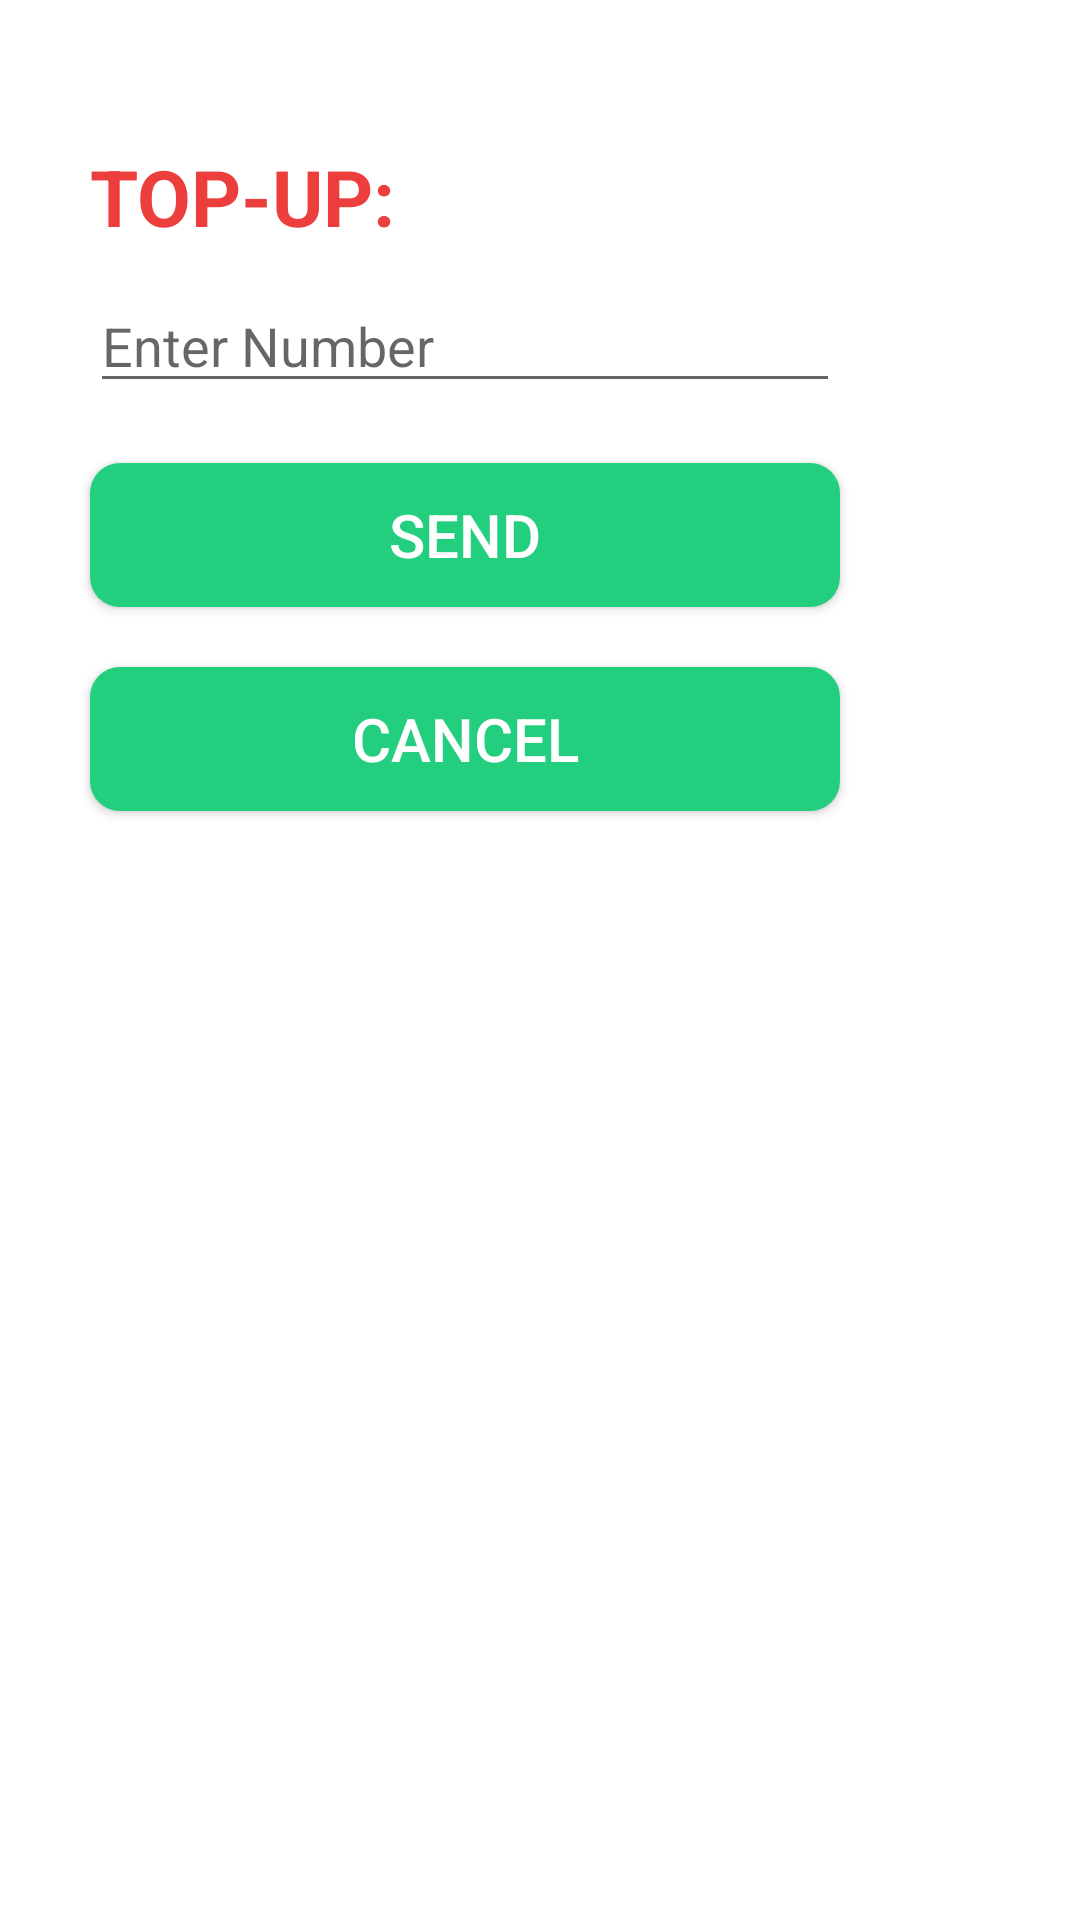

Layout XML and referenced resources for this Android screen:
<!-- AndroidManifest.xml: application theme Theme.DuBalance -->
<!-- res/layout/custom_dialog_top.xml -->
<?xml version="1.0" encoding="utf-8"?>
<androidx.constraintlayout.widget.ConstraintLayout xmlns:android="http://schemas.android.com/apk/res/android"
    xmlns:tools="http://schemas.android.com/tools"
    android:layout_width="match_parent"
    android:layout_height="match_parent"
    xmlns:app="http://schemas.android.com/apk/res-auto"
    android:padding="20dp">

    <TextView
        android:id="@+id/tv_custom_dialog"
        android:layout_width="wrap_content"
        android:layout_height="wrap_content"
        android:layout_marginStart="10dp"
        android:layout_marginTop="28dp"
        android:text="TOP-UP:"
        android:textColor="@color/color_primary"
        android:textSize="26dp"
        android:textStyle="bold"
        app:layout_constraintStart_toStartOf="parent"
        app:layout_constraintTop_toTopOf="parent" />

    <EditText
        android:id="@+id/et_enter_number"
        android:layout_width="250dp"
        android:layout_height="wrap_content"
        android:hint="Enter Number"
        android:inputType="number"
        android:layout_marginTop="10dp"
        android:textColor="@color/black"
        android:textSize="18sp"
        app:layout_constraintTop_toBottomOf="@id/tv_custom_dialog"
        app:layout_constraintStart_toStartOf="@id/tv_custom_dialog"

        />

    <androidx.appcompat.widget.AppCompatButton
        android:id="@+id/btn_send"
        android:layout_width="250dp"
        android:layout_height="wrap_content"

        android:layout_marginTop="20dp"
        android:background="@drawable/btn_shape"
        android:text="Send"
        android:textColor="@color/white"
        android:textSize="20sp"
        app:layout_constraintStart_toStartOf="@id/tv_custom_dialog"
        app:layout_constraintTop_toBottomOf="@id/et_enter_number" />

    <androidx.appcompat.widget.AppCompatButton
        android:id="@+id/btn_cancel"
        android:layout_width="250dp"
        android:layout_height="wrap_content"
        android:layout_marginTop="20dp"
        android:layout_marginBottom="5dp"
        android:background="@drawable/btn_shape"
        android:text="cancel"
        android:textColor="@color/white"
        android:textSize="20sp"
        app:layout_constraintStart_toStartOf="@id/tv_custom_dialog"
        app:layout_constraintTop_toBottomOf="@id/btn_send" />

</androidx.constraintlayout.widget.ConstraintLayout>
<!-- resources referenced by this layout -->
<resources>
  <color name="black">#FF000000</color>
  <color name="color_primary">#ec3e3d</color>
  <color name="white">#FFFFFFFF</color>
  <!-- drawable btn_shape (drawable) -->
  <?xml version="1.0" encoding="utf-8"?>
  <shape xmlns:android="http://schemas.android.com/apk/res/android">
      <solid android:color="@color/color_button"/>
      <corners android:radius="10dp"/>
  </shape>
  <style name="Theme.DuBalance" parent="Theme.MaterialComponents.DayNight.NoActionBar">
          
          <item name="colorPrimary">@color/color_primary</item>
          <item name="colorPrimaryVariant">@color/color_status</item>
          <item name="colorOnPrimary">@color/white</item>
          
          <item name="colorSecondary">@color/teal_200</item>
          <item name="colorSecondaryVariant">@color/teal_700</item>
          <item name="colorOnSecondary">@color/black</item>
          
          <item name="android:statusBarColor">?attr/colorPrimaryVariant</item>
          
      </style>
  <color name="color_button">#23ce7e</color>
  <color name="color_status">#ec3e3d</color>
  <color name="teal_200">#FF03DAC5</color>
  <color name="teal_700">#FF018786</color>
</resources>
